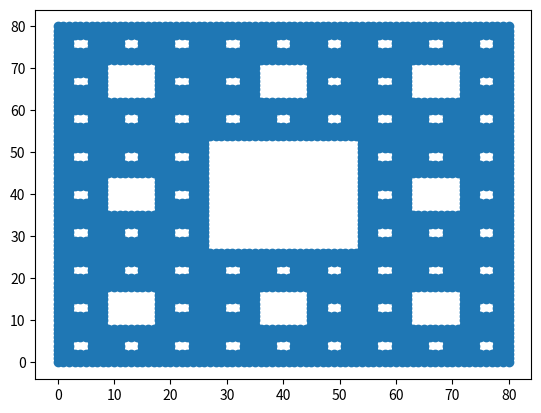

Write the Python code that produced this figure.

import matplotlib.pyplot as plt
# size要印出的地毯大小
def Fractal(size):
    plotx,ploty=[],[]
    myFractal(size,0,0,plotx,ploty)
    plt.plot(plotx,ploty,'o')
    plt.show()

# 需要..
# size: list of
# ploty: list of 要畫的點y
def myFractal(size,x,y,plotx,ploty):
    # 多大的地毯一個人就可以畫了?
    if size == 1:
        plotx.append(x)
        ploty.append(y)
        return
    # 如果一個人不能畫, 怎處理?
    # 找八個同學畫地毯啊
    # 123
    # 4 5
    # 678
    myFractal(size//3,x,y,plotx,ploty)
    myFractal(size//3,x+size//3,y,plotx,ploty)
    myFractal(size//3,x+2*size//3,y,plotx,ploty)
    myFractal(size//3,x+2*size//3,y+size//3,plotx,ploty)
    myFractal(size//3,x+2*size//3,y+2*size//3,plotx,ploty)
    myFractal(size//3,x+size//3,y+2*size//3,plotx,ploty)
    myFractal(size//3,x,y+2*size//3,plotx,ploty)
    myFractal(size//3,x,y+size//3,plotx,ploty)

def main():
    Fractal(3**4)

main()